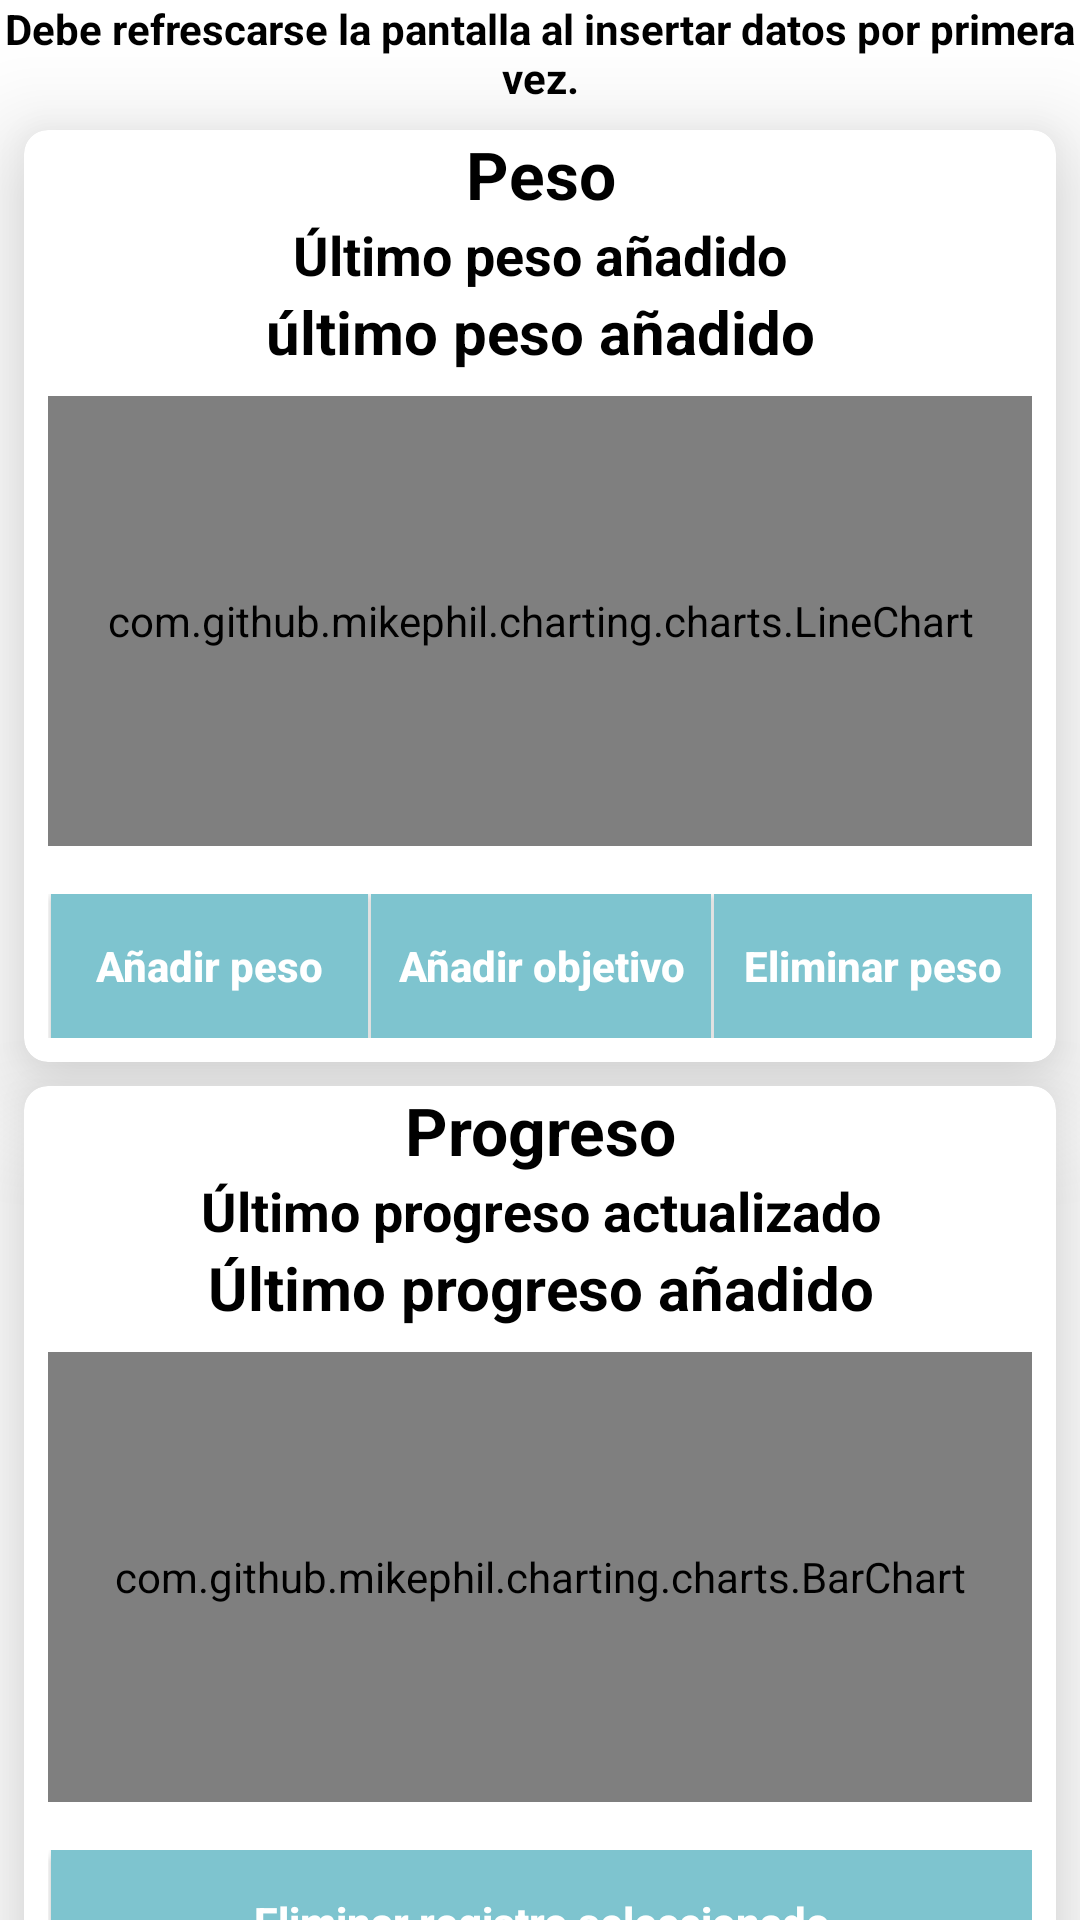

Layout XML and referenced resources for this Android screen:
<!-- AndroidManifest.xml: application theme Theme.MaterialComponents.DayNight.NoActionBar -->
<!-- res/layout/fragment_estadisticas.xml -->
<?xml version="1.0" encoding="utf-8"?>
<androidx.constraintlayout.widget.ConstraintLayout xmlns:android="http://schemas.android.com/apk/res/android"
    xmlns:app="http://schemas.android.com/apk/res-auto"
    xmlns:tools="http://schemas.android.com/tools"
    android:layout_width="match_parent"
    android:layout_height="match_parent"
    android:orientation="vertical"
    tools:context=".fragmentos.EstadisticasFragment"
    style="@style/SCREEN">
    <TextView
        android:id="@+id/textoInfo"
        android:layout_width="match_parent"
        android:layout_height="wrap_content"
        android:gravity="center"
        android:text="Debe refrescarse la pantalla al insertar datos por primera vez."
        android:textSize="14dp"
        android:textStyle="bold"
        app:layout_constraintTop_toTopOf="parent"
        style="@style/TEXT"/>
<androidx.cardview.widget.CardView
    android:id="@+id/cardView1"
    android:layout_width="match_parent"
    android:layout_height="wrap_content"
    app:layout_constraintTop_toBottomOf="@id/textoInfo"
    android:layout_margin="8dp"
    app:cardCornerRadius="8dp"
    app:cardElevation="20dp">
    <LinearLayout
        android:layout_width="match_parent"
        android:layout_height="wrap_content"
        android:orientation="vertical">
        <TextView
            android:id="@+id/pesoTV"
            android:layout_width="match_parent"
            android:layout_height="wrap_content"
            android:text="Peso"
            android:textAlignment="center"
            android:textSize="22dp"
            android:textStyle="bold"
            style="@style/TEXT"/>
        <TextView
            android:id="@+id/ultimoTV"
            style="@style/TEXT"
            android:layout_width="match_parent"
            android:layout_height="wrap_content"
            android:gravity="center"
            android:text="Último peso añadido"
            android:textSize="18dp"
            android:textStyle="bold" />
        <TextView
            android:id="@+id/ultimoPeso"
            android:layout_width="match_parent"
            android:layout_height="wrap_content"
            android:gravity="center"
            android:text="último peso añadido"
            android:textSize="20dp"
            android:textStyle="bold"
            app:layout_constraintTop_toBottomOf="@id/ultimoTV"
            style="@style/TEXT"/>
        <com.github.mikephil.charting.charts.LineChart
            android:id="@+id/lineChart"
            android:layout_width="match_parent"
            android:background="@color/white"
            android:layout_height="150dp"
            android:layout_margin="8dp"
            android:layout_marginTop="20dp"
            android:scrollbarAlwaysDrawHorizontalTrack="true"
            android:scrollbars="horizontal"
            app:layout_constraintTop_toBottomOf="@id/ultimoPeso" />
        <LinearLayout
            android:id="@+id/botonesLayout"
            android:layout_width="match_parent"
            android:layout_height="wrap_content"
            android:layout_margin="8dp"
            android:orientation="horizontal"
            app:layout_constraintTop_toBottomOf="@id/lineChart">
            <androidx.appcompat.widget.AppCompatButton
                android:id="@+id/aniadirPeso"
                android:layout_width="wrap_content"
                android:layout_height="wrap_content"
                android:layout_marginLeft="1dp"
                android:layout_weight="1"
                android:text="Añadir peso"
                android:textAllCaps="false"
                android:textStyle="bold"
                style="@style/BUTTON"/>
            <androidx.appcompat.widget.AppCompatButton
                android:id="@+id/aniadirObjetivo"
                android:layout_width="wrap_content"
                android:layout_height="wrap_content"
                android:layout_marginLeft="1dp"
                android:layout_weight="1"
                android:text="Añadir objetivo"
                android:textAllCaps="false"
                android:textStyle="bold"
                style="@style/BUTTON"/>
            <androidx.appcompat.widget.AppCompatButton
                android:id="@+id/eliminarPeso"
                android:layout_width="wrap_content"
                android:layout_height="wrap_content"
                android:layout_marginLeft="1dp"
                android:layout_weight="1"
                android:text="Eliminar peso"
                android:textAllCaps="false"
                android:textStyle="bold"
                style="@style/BUTTON"/>

        </LinearLayout>
    </LinearLayout>
</androidx.cardview.widget.CardView>
    <androidx.cardview.widget.CardView
        android:layout_width="match_parent"
        android:layout_height="wrap_content"
        android:layout_margin="8dp"
        app:layout_constraintTop_toBottomOf="@id/cardView1"
        android:layout_marginTop="8dp"
        app:cardCornerRadius="8dp"
        app:cardElevation="20dp">
        <LinearLayout
            android:layout_width="match_parent"
            android:layout_height="wrap_content"
            android:orientation="vertical">
            <TextView
                android:id="@+id/progresoTV"
                android:layout_width="match_parent"
                android:layout_height="wrap_content"
                android:text="Progreso"
                android:textAlignment="center"
                android:textSize="22dp"
                android:textStyle="bold"
                app:layout_constraintTop_toBottomOf="@id/divider1"
                style="@style/TEXT"/>
            <TextView
                android:id="@+id/ultimoPesoTV"
                android:layout_width="match_parent"
                android:layout_height="wrap_content"
                android:gravity="center"
                android:text="Último progreso actualizado"
                android:textSize="18dp"
                android:textStyle="bold"
                app:layout_constraintTop_toBottomOf="@id/progresoTV"
                style="@style/TEXT"/>
            <TextView
                android:id="@+id/ultimoProgreso"
                android:layout_width="match_parent"
                android:layout_height="wrap_content"
                android:gravity="center"
                android:text="Último progreso añadido"
                android:textSize="20dp"
                android:textStyle="bold"
                app:layout_constraintTop_toBottomOf="@id/ultimoPesoTV"
                style="@style/TEXT"/>
            <com.github.mikephil.charting.charts.BarChart
                android:id="@+id/barChart"
                android:layout_width="match_parent"
                android:layout_height="150dp"
                android:layout_margin="8dp"
                android:layout_marginTop="20dp"
                android:background="@color/white"
                android:scrollbarAlwaysDrawHorizontalTrack="true"
                android:scrollbars="horizontal"
                app:layout_constraintTop_toBottomOf="@id/ultimoProgreso" />
            <LinearLayout
                android:id="@+id/botonLayout"
                android:layout_width="match_parent"
                android:layout_height="wrap_content"
                android:layout_margin="8dp"
                android:orientation="horizontal"
                app:layout_constraintTop_toBottomOf="@id/barChart">
                <androidx.appcompat.widget.AppCompatButton
                    android:id="@+id/eliminarAvance"
                    android:layout_width="wrap_content"
                    android:layout_height="wrap_content"
                    android:layout_marginLeft="1dp"
                    android:layout_weight="1"
                    android:text="Eliminar registro seleccionado"
                    android:textAllCaps="false"
                    android:textStyle="bold"
                    style="@style/BUTTON"/>
            </LinearLayout>
        </LinearLayout>
    </androidx.cardview.widget.CardView>
</androidx.constraintlayout.widget.ConstraintLayout>
<!-- resources referenced by this layout -->
<resources>
  <color name="white">#FFFFFF</color>
  <style name="BUTTON">
          <item name="android:background">@color/verdeOscuro</item>
          <item name="android:textColor">#FFF</item>
          <item name="android:textStyle">bold</item>
      </style>
  <style name="SCREEN">
          <item name="android:background">#FFF</item>
      </style>
  <style name="TEXT">
          <item name="android:textColor">#000</item>
          <item name="android:textStyle">bold</item>
      </style>
  <color name="verdeOscuro">#7ec4cf</color>
</resources>
